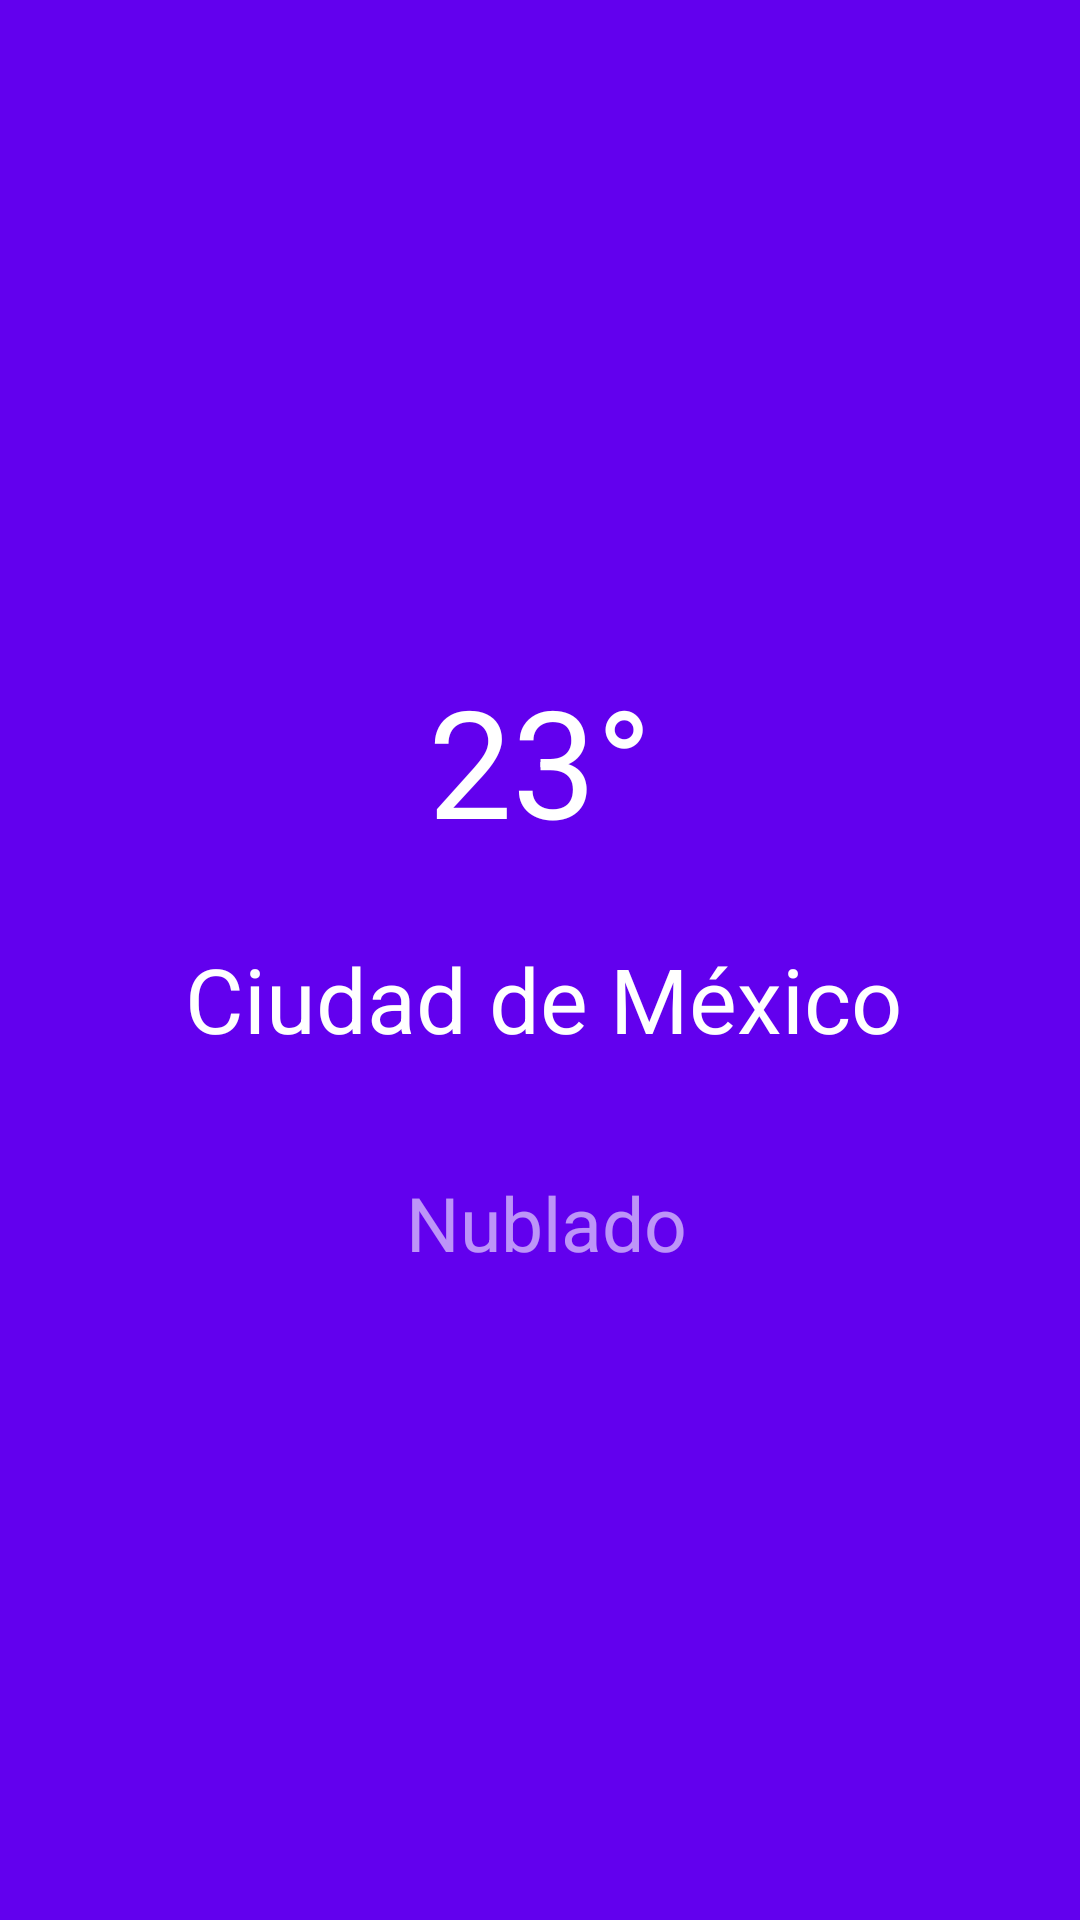

Produce the Android XML layout that renders to this screen, including the resource entries it uses.
<!-- AndroidManifest.xml: application theme Theme.Clima -->
<!-- res/layout/activity_main.xml -->
<?xml version="1.0" encoding="utf-8"?>
<RelativeLayout xmlns:android="http://schemas.android.com/apk/res/android"
    xmlns:app="http://schemas.android.com/apk/res-auto"
    xmlns:tools="http://schemas.android.com/tools"
    android:layout_width="match_parent"
    android:layout_height="match_parent"
    android:background="@color/colorPrimary"
    tools:context=".MainActivity">

    <TextView
        android:id="@+id/txtGrados"
        android:layout_width="401dp"
        android:layout_height="wrap_content"
        android:layout_alignParentStart="true"
        android:layout_alignParentTop="true"
        android:layout_alignParentEnd="true"
        android:layout_marginStart="2dp"
        android:layout_marginTop="220dp"
        android:layout_marginEnd="2dp"
        android:text="@string/texto_grados"
        android:textAlignment="center"
        android:textColor="@color/colorTextPrimary"
        android:textSize="50sp" />

    <TextView
        android:id="@+id/txtCiudad"
        android:layout_width="wrap_content"
        android:layout_height="53dp"
        android:layout_below="@+id/txtGrados"
        android:layout_alignStart="@+id/txtGrados"
        android:layout_alignParentEnd="true"
        android:layout_marginStart="2dp"
        android:layout_marginTop="26dp"
        android:layout_marginEnd="2dp"
        android:text="@string/ciudad"
        android:textAlignment="center"
        android:textColor="@color/colorOnPrimary"
        android:textSize="30sp" />

    <TextView
        android:id="@+id/txtEstatus"
        android:layout_width="wrap_content"
        android:layout_height="wrap_content"
        android:layout_below="@+id/txtCiudad"
        android:layout_alignStart="@+id/txtCiudad"
        android:layout_alignParentEnd="true"
        android:layout_marginStart="2dp"
        android:layout_marginTop="25dp"
        android:layout_marginEnd="2dp"
        android:text="@string/estatus"
        android:textAlignment="center"
        android:textColor="#94FFFFFF"
        android:textSize="25sp" />
</RelativeLayout>
<!-- resources referenced by this layout -->
<resources>
  <color name="colorOnPrimary">#FFFFFFFF</color>
  <color name="colorPrimary">#FF6200EE</color>
  <color name="colorTextPrimary">#FFFFFF</color>
  <string name="ciudad">Ciudad de México</string>
  <string name="estatus">Nublado</string>
  <string name="texto_grados">23°</string>
  <style name="Theme.Clima" parent="Theme.MaterialComponents.DayNight.DarkActionBar">
          
          <item name="colorPrimary">@color/colorPrimary</item>
          <item name="colorPrimaryVariant">@color/colorPrimaryVariant</item>
          <item name="colorOnPrimary">@color/colorOnPrimary</item>
          
          <item name="colorSecondary">@color/colorSecondary</item>
          <item name="colorSecondaryVariant">@color/colorSecondaryVariant</item>
          <item name="colorOnSecondary">@color/colorOnSecondary</item>
          
          <item name="android:statusBarColor" tools:targetApi="l">?attr/colorPrimaryVariant</item>
          
      </style>
  <color name="colorPrimaryVariant">#FF3700B3</color>
  <color name="colorSecondary">#FF03DAC5</color>
  <color name="colorSecondaryVariant">#FF018786</color>
  <color name="colorOnSecondary">#FF000000</color>
</resources>
